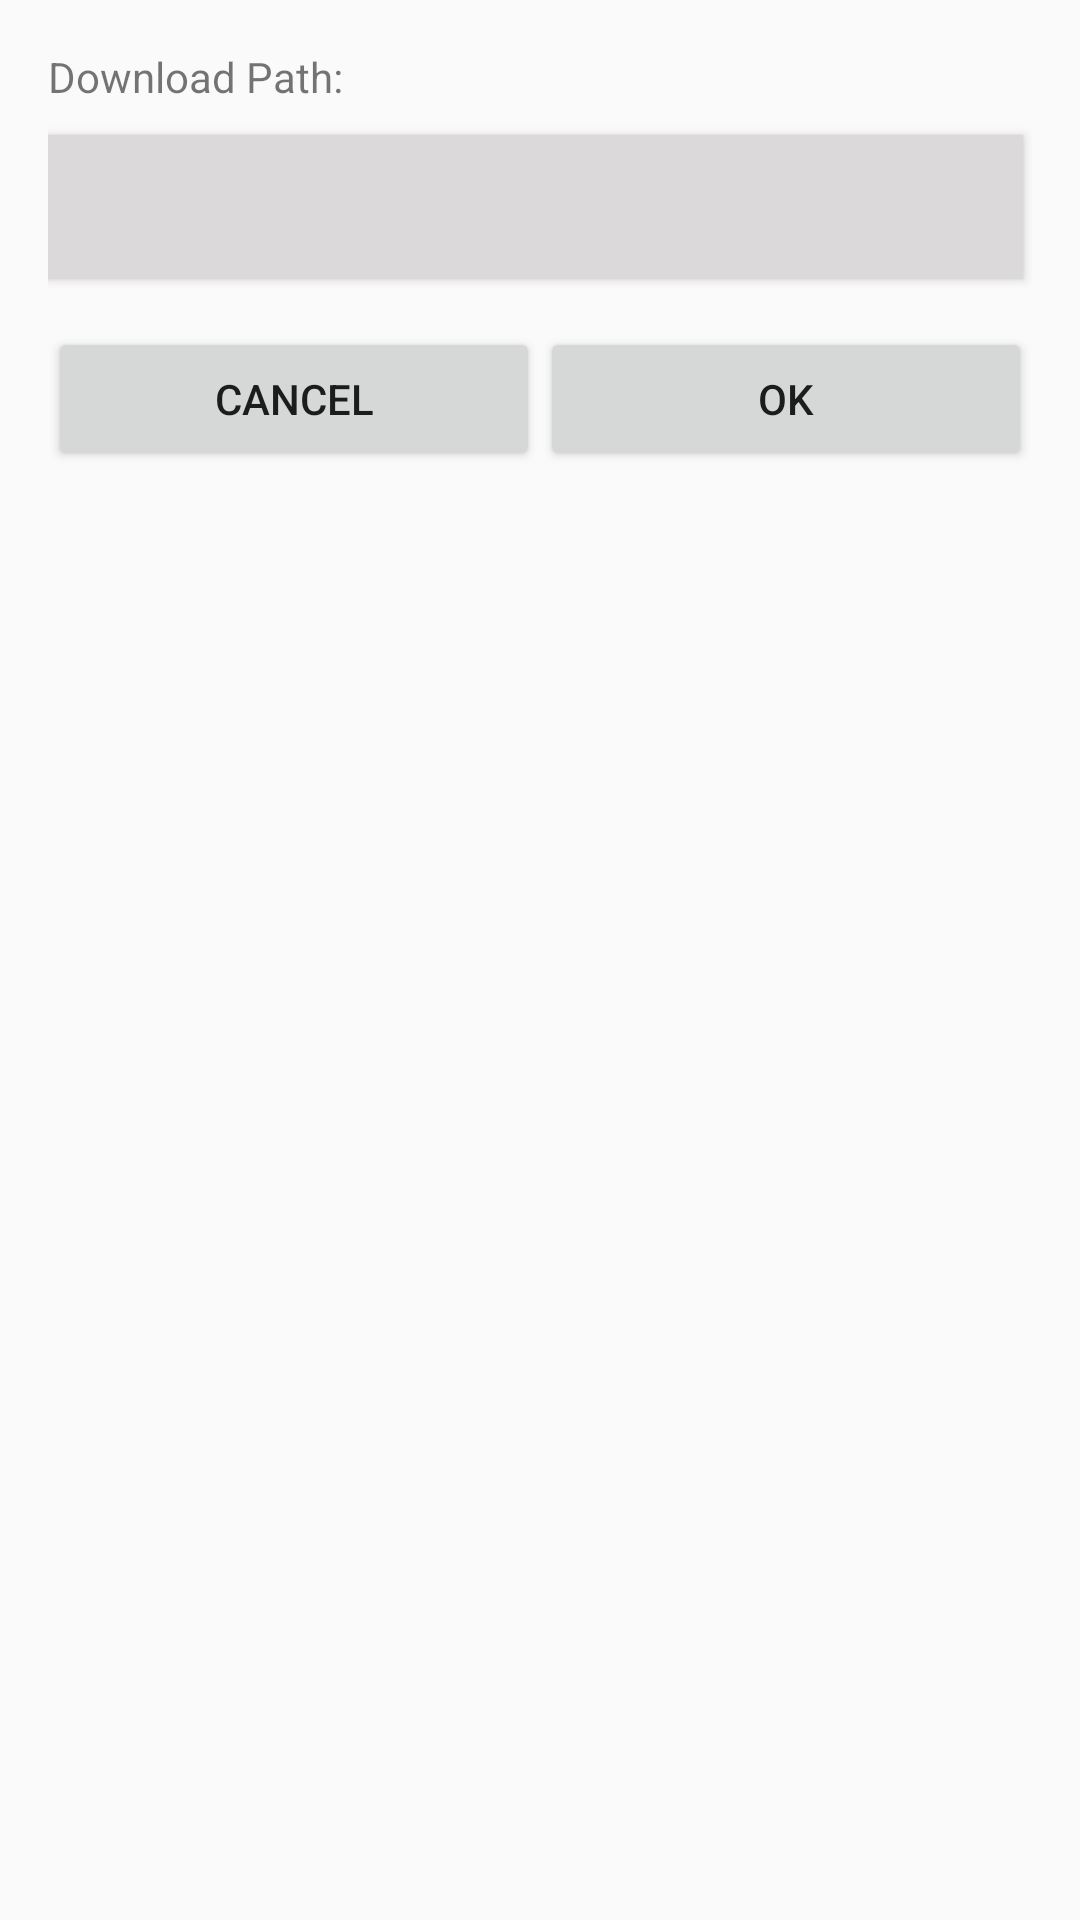

This screen was rendered from an Android layout file. Write that file and the resources it references.
<!-- AndroidManifest.xml: application theme AppTheme -->
<!-- res/layout/dialog_change_filepath.xml -->
<?xml version="1.0" encoding="utf-8"?>
<LinearLayout xmlns:android="http://schemas.android.com/apk/res/android"
              xmlns:tools="http://schemas.android.com/tools"
              android:orientation="vertical"
              android:layout_width="match_parent"
              android:layout_height="match_parent"
              android:padding="@dimen/activity_horizontal_margin">

    <TextView
        android:layout_width="wrap_content"
        android:layout_height="wrap_content"
        android:text="@string/download_path"
       />

    <Button
        android:layout_width="match_parent"
        android:layout_height="wrap_content"
        android:ems="10"
        android:id="@+id/btn_path"
        android:background="@color/lightGrey"
        android:layout_marginRight="3dp"
        tools:text="@string/dummy_path"
        android:paddingLeft="@dimen/default_small_size"
        android:inputType="textUri"
        android:gravity="left|center_vertical"
        android:layout_marginTop="@dimen/row_bottom_margin"/>

    <LinearLayout
        android:layout_width="match_parent"
        android:layout_height="wrap_content"
        android:orientation="horizontal"
        android:layout_marginTop="@dimen/activity_horizontal_margin"
        >

        <Button
            android:layout_width="wrap_content"
            android:layout_height="wrap_content"
            android:text="@string/cancel"
            android:id="@+id/btn_cancel"
            android:layout_weight="1"/>

        <Button
            android:layout_width="wrap_content"
            android:layout_height="wrap_content"
            android:text="@string/ok"
            android:id="@+id/btn_ok"
            android:layout_gravity="right"
            android:layout_weight="1"/>
    </LinearLayout>

</LinearLayout>
<!-- resources referenced by this layout -->
<resources>
  <color name="lightGrey">#dbd9d9</color>
  <dimen name="activity_horizontal_margin">16dp</dimen>
  <dimen name="default_small_size">14sp</dimen>
  <dimen name="row_bottom_margin">10dp</dimen>
  <string name="cancel">Cancel</string>
  <string name="download_path">Download Path:</string>
  <string name="dummy_path">SD/Android/Download</string>
  <string name="ok">OK</string>
  <style name="AppTheme" parent="Theme.AppCompat.Light.DarkActionBar">
          
          <item name="colorPrimary">@color/violet_dark</item>
          <item name="colorPrimaryDark">@color/violet_dark</item>
          <item name="colorAccent">@color/violet_dark</item>
      </style>
  <color name="violet_dark">#9a2ce7</color>
</resources>
